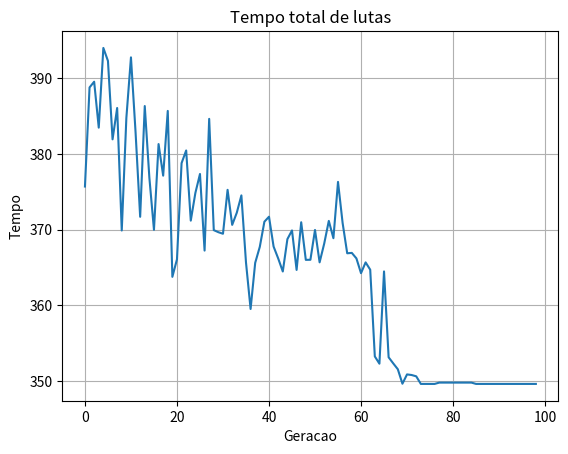

The matplotlib source for this figure:
from random import randint, random

# variaveis globais
tam_individuo = 13 
tam_populacao = 3000
max_geracoes = 100


# Função para imprimir um bytearray em binário
def print_bytearray(byte_array):
    for byte in byte_array:
        # Converte cada byte para sua representação binária e imprime
        print(format(byte, '05b'), end=' ')

def testar_cromossomo(cromossomo, tabela_frequencia, vidas_time):
    tabela_falsa = tabela_frequencia[:]
    vidas_falsa = vidas_time    
    # arvore binaria
    n = 16
    for indice, valor in enumerate((8, 4, 2, 1, 0)):
        if cromossomo < n:
            n -= valor
        else:
            tabela_falsa[indice] += 1
            vidas_falsa -= 1
            n += valor

    # teste
    if vidas_falsa <= 0:
        return 0, tabela_frequencia, vidas_time
    
    for i in range(5):
        if tabela_falsa[i] > 5:
            return 0, tabela_frequencia, vidas_time  
    
    #aprovado
    return 1, tabela_falsa, vidas_falsa   

def gerar_individuo():
    individuo = bytearray(tam_individuo)
    tabela_frequencia = [0] * 5
    vidas_time = 25

    for i in range(tam_individuo):
        while True:
            cromossomo = randint(1, 31)    # gera um cromossomo
            aprovado, tabela_frequencia, vidas_time = testar_cromossomo(cromossomo, tabela_frequencia, vidas_time)   # verifica se o cromossomo é valido

            if vidas_time < (tam_individuo - i):        # verifica se o individuo será válido
                return None
            if aprovado:
                break

        individuo[i] = cromossomo      # atribui cromossomo ao individuo 

    if vidas_time != 1:                # verifica se o individuo está usando todas as vidas possiveis
            return None
    #print(tabela_frequencia)
    #print(vidas_time)
    return individuo  

def gerar_populacao_aleatoria():
    populacao = []

    for i in range(tam_populacao):
        while True:
            individuo = gerar_individuo()
            if individuo != None:
                break

        populacao.append(individuo)

    #print_bytearray(individuo)
    return populacao

def testar_individuo(individuo):
    tabela_frequencia = [0] * 5
    vidas_time = 25

    for i in range(tam_individuo):
        aprovado, tabela_frequencia, vidas_time = testar_cromossomo(individuo[i], tabela_frequencia, vidas_time)   # verifica se o cromossomo é valido
        if not aprovado:
                #print("\n")
                #print(tabela_frequencia)
                #print(vidas_time)
                return 0
        
    #print("\n")
    #print(tabela_frequencia)
    #print(vidas_time)
    return 1    

def calcular_poder_cromossomo(cromossomo):
    poder = 0
    # arvore binaria
    n = 16
    for indice, valor in enumerate((8, 4, 2, 1, 0)):
        if cromossomo < n:
            n -= valor
        else:
            poder += (1.5 - (indice*0.1))
            n += valor
    
    return poder

def calcular_tempo_ginasio(poder, ginasio):
    dificuldade_ginasio = 35 + (ginasio * 5)
    return (dificuldade_ginasio / poder)

def calcular_tempo_individuo(individuo):    
    tempo_individuo = 0
    for i in range(tam_individuo):
        poder = calcular_poder_cromossomo(individuo[i])
        tempo_ginasio = calcular_tempo_ginasio(poder, i)
        tempo_individuo += tempo_ginasio
    
    return tempo_individuo



def fitness(populacao):
    populacao_ordenada = []
    for individuo in populacao:
        tempo_individuo = calcular_tempo_individuo(individuo)
        instancia = {"individuo": individuo, "tempo": tempo_individuo}
        populacao_ordenada.append(instancia)

    populacao_ordenada = sorted(populacao_ordenada, key=lambda x: x["tempo"])

    return populacao_ordenada


def roleta(populacao_ordenada):
    tamanho_populacao = tam_populacao
    inicial = randint(0, 5)

    if(inicial == 0):
        return populacao_ordenada[randint(0, tamanho_populacao//20)]['individuo']
    elif(inicial == 1):
        return populacao_ordenada[randint((tamanho_populacao//20) + 1, tamanho_populacao//6)]['individuo']
    elif(inicial == 2):
        return populacao_ordenada[randint((tamanho_populacao//6) + 1, tamanho_populacao//2.8)]['individuo']
    elif(inicial == 3):
        return populacao_ordenada[randint((tamanho_populacao//2.8) + 1, tamanho_populacao//1.6)]['individuo']
    else:
        return populacao_ordenada[randint((tamanho_populacao//1.6) + 1, tamanho_populacao - 1)]['individuo']

def crossover(pai1, pai2):
    filho1 = [None] * 13
    filho2 = [None] * 13
    for i in range(13):
        # Seleciona aleatoriamente se o gene vem do pai1 ou pai2
        if random() < 0.5:
            filho1[i] = pai1[i]
            filho2[i] = pai2[i]
        else:
            filho1[i] = pai2[i]
            filho2[i] = pai1[i]

    

    return filho1, filho2
    


def gerar_nova_populacao(populacao_atual):
    #populacao_atual = fitness(populacao)
    nova_populacao = []
    for i in range(int(tam_populacao)):
        while True:
            filho1, filho2 = crossover(roleta(populacao_atual), roleta(populacao_atual))
            if (testar_individuo(filho1) == 1):
                nova_populacao.append(filho1)
                break
            elif (testar_individuo(filho2) == 1):
                nova_populacao.append(filho2)
                break

    return nova_populacao


def GA(populacao_inicial):
    geracao = 1
    populacao_atual = populacao_inicial
    valores = []
    populacao_ordenada = fitness(populacao_atual)
    print(populacao_ordenada[0])
    
    while(geracao < max_geracoes):
        populacao_ordenada = fitness(populacao_atual)
        valores.append(populacao_ordenada[0])
        populacao_atual = gerar_nova_populacao(populacao_ordenada)
        geracao += 1    

    return valores
    



#main

valores = GA(gerar_populacao_aleatoria())

lista_de_tempos = [dicionario['tempo'] for dicionario in valores]

#GERADOR DE GRAFICO
from matplotlib import pyplot as plt
plt.plot(range(len(lista_de_tempos)), lista_de_tempos)
plt.grid(True, zorder=0)
plt.title("Tempo total de lutas")
plt.xlabel("Geracao")
plt.ylabel("Tempo")
plt.show()

valores = sorted(valores, key=lambda x: x['tempo'])
print(valores[0])
print(len(valores))





